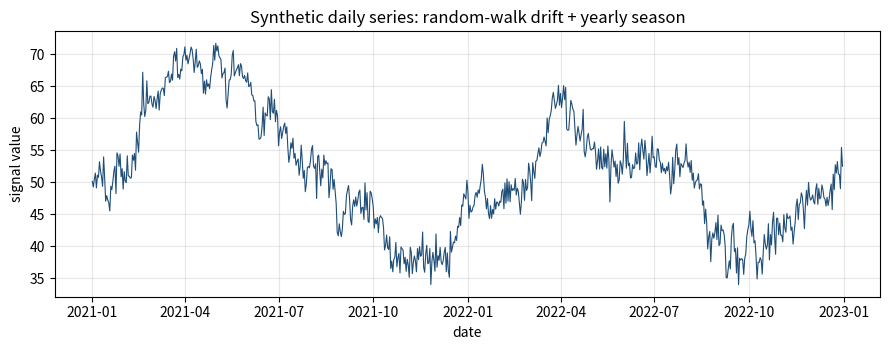

Write Python code to recreate this figure. (Note: this script raises an exception after producing the figure.)
"""Generate the two figures used in 11_time_series.tex.

Builds a synthetic *daily* time series over ~2 years: a cumulative-sum
random walk (the trend/drift) plus a seasonal sine term (the yearly cycle).
Saves two PNGs at ~150 dpi into the working directory:

  ts_raw.png        -- the raw daily series
  ts_resample.png   -- raw (faint) + monthly resample().mean()
                       + 30-day rolling().mean()
"""

import matplotlib
matplotlib.use("Agg")  # non-interactive backend: no display needed

import numpy as np
import pandas as pd
import matplotlib.pyplot as plt

# ---- build the synthetic daily series ----------------------------------
rng = np.random.default_rng(0)               # fixed seed -> reproducible
dates = pd.date_range("2021-01-01", periods=730, freq="D")  # ~2 years
n = len(dates)

# day-of-year index for the seasonal term (0..1 across a year)
day_of_year = dates.dayofyear.to_numpy()
seasonal = 8.0 * np.sin(2 * np.pi * day_of_year / 365.0)

# cumulative-sum random walk = the drift / trend component
steps = rng.normal(loc=0.02, scale=1.0, size=n)
walk = np.cumsum(steps)

# small extra daily noise so the raw series looks "jittery"
noise = rng.normal(scale=1.5, size=n)

values = 50.0 + walk + seasonal + noise
series = pd.Series(values, index=dates, name="signal")

# ---- figure 1: raw daily series ----------------------------------------
fig, ax = plt.subplots(figsize=(9, 3.6))
ax.plot(series.index, series.values, color="#1F4E79", lw=0.8)
ax.set_title("Synthetic daily series: random-walk drift + yearly season")
ax.set_xlabel("date")
ax.set_ylabel("signal value")
ax.grid(True, alpha=0.3)
fig.tight_layout()
fig.savefig("ts_raw.png", dpi=150)
plt.close(fig)

# ---- figure 2: raw + monthly resample + 30-day rolling -----------------
monthly = series.resample("M").mean()        # down-sample: one point / month
rolled = series.rolling(window=30, center=True).mean()  # smoothing window

fig, ax = plt.subplots(figsize=(9, 3.6))
ax.plot(series.index, series.values, color="#9DB7CF", lw=0.7,
        alpha=0.6, label="raw daily")
ax.plot(rolled.index, rolled.values, color="#2E7D32", lw=1.8,
        label="30-day rolling mean")
ax.plot(monthly.index, monthly.values, color="#B23A00", lw=1.8,
        marker="o", ms=3, label="monthly resample mean")
ax.set_title("Resampling vs. rolling: two ways to smooth a time series")
ax.set_xlabel("date")
ax.set_ylabel("signal value")
ax.legend(loc="upper left", framealpha=0.9)
ax.grid(True, alpha=0.3)
fig.tight_layout()
fig.savefig("ts_resample.png", dpi=150)
plt.close(fig)

print("wrote ts_raw.png and ts_resample.png")
